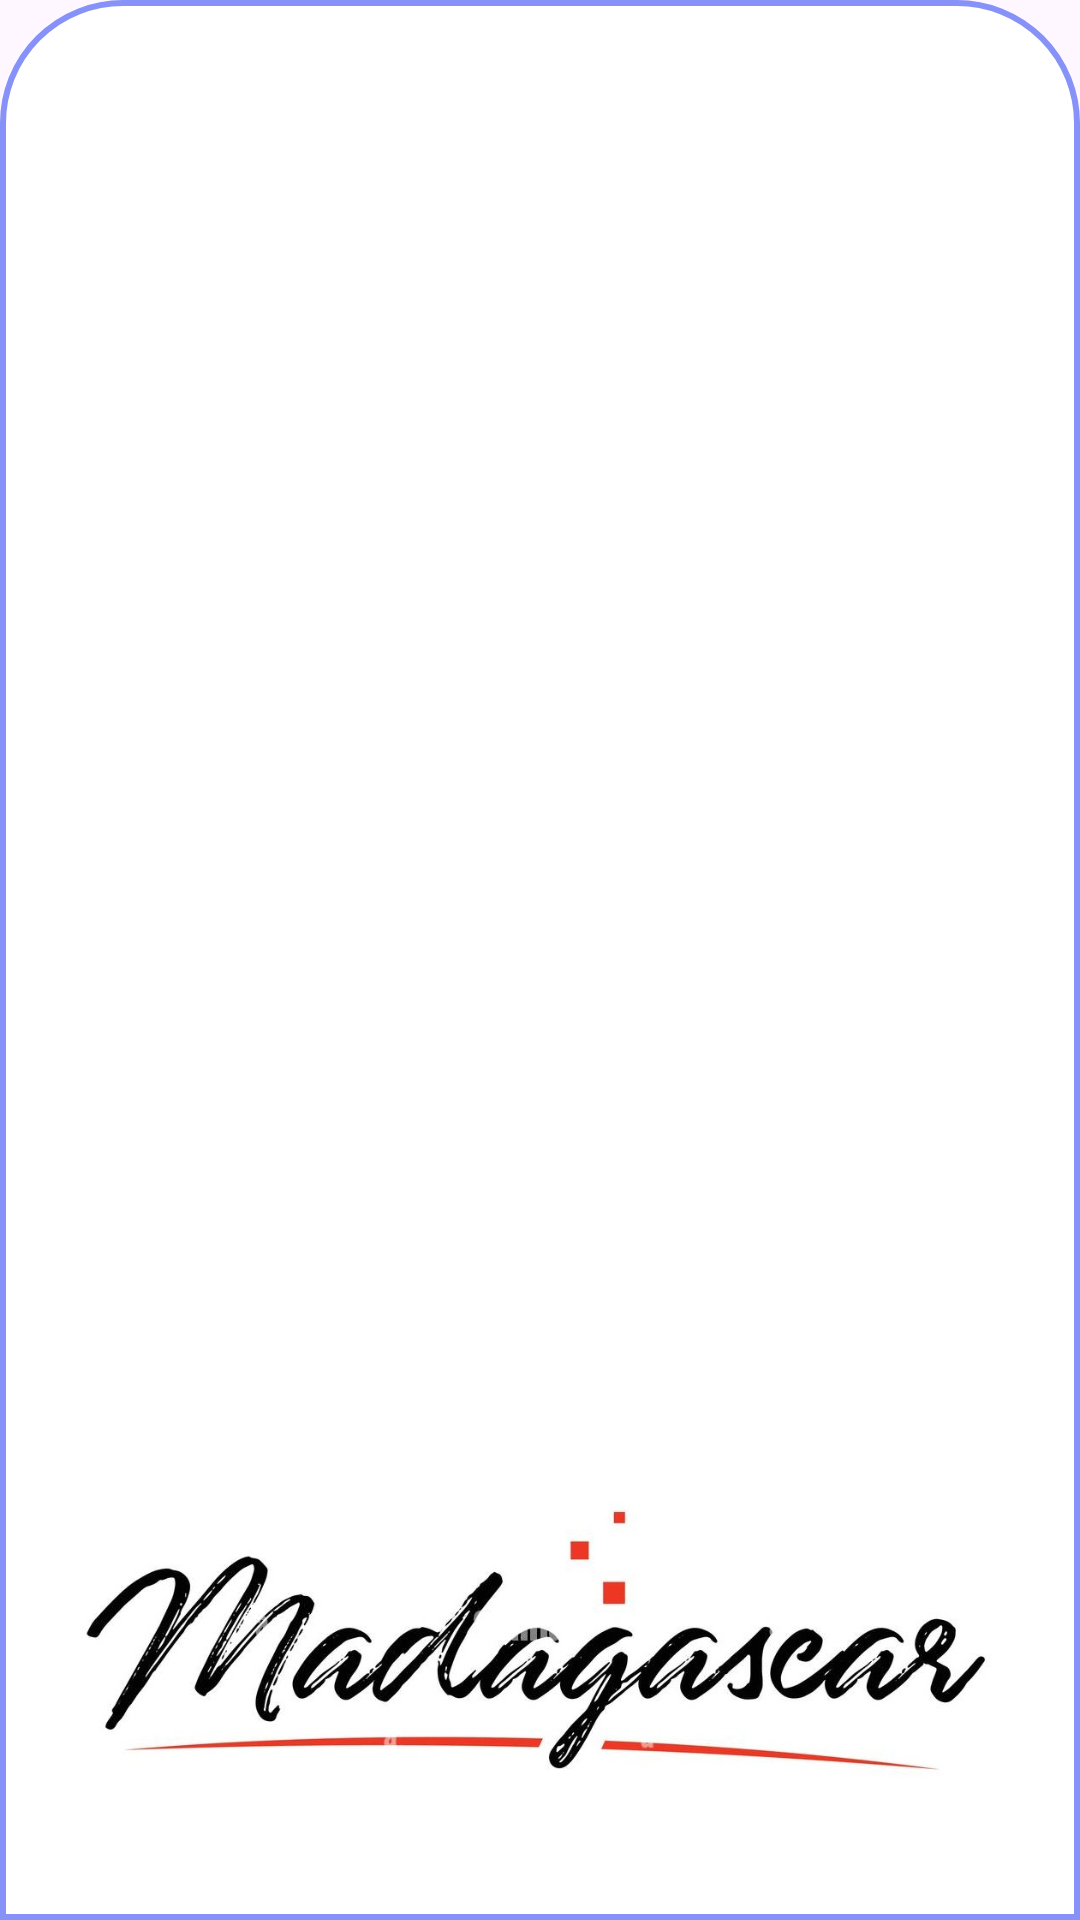

Android layout source for this screen:
<!-- AndroidManifest.xml: application theme DialogAnimation -->
<!-- res/layout/nav_header.xml -->
<?xml version="1.0" encoding="utf-8"?>
<LinearLayout
    xmlns:android="http://schemas.android.com/apk/res/android"
    android:orientation="vertical"
    android:layout_width="match_parent"
    android:layout_height="176dp"
    android:gravity="bottom"
    android:padding="16dp"
    android:background="@drawable/dialogbg"
    android:theme="@style/ThemeOverlay.AppCompat.Dark">

    <ImageView
        android:layout_width="wrap_content"
        android:layout_height="152dp"
        android:src="@drawable/madagascar" />

</LinearLayout>
<!-- resources referenced by this layout -->
<resources>
  <!-- drawable dialogbg (drawable) -->
  <?xml version="1.0" encoding="utf-8"?>
  <shape xmlns:android="http://schemas.android.com/apk/res/android">
  
      <solid
          android:color="@color/white"/>
  
      <corners
          android:topLeftRadius="40dp"
          android:topRightRadius="40dp" />
      <padding
          android:left="10dp"
          android:right="10dp"
          android:top="10dp"
          android:bottom="10dp"/>
  
      <stroke
          android:width="2dp"
          android:color="@color/lavender"/>
  </shape>
  <!-- drawable madagascar: jpg bitmap (drawable, 65588 bytes) -->
  <style name="DialogAnimation" parent="Theme.Material3.DayNight.NoActionBar">
          <item name="android:windowEnterAnimation">@anim/slide_in</item>
          <item name="android:windowExitAnimation">@anim/slide_out</item>
  
              <item name="colorPrimary">@color/purple_color</item>
  
  
  
              <item name="colorSecondary">@color/white</item>
              <item name="colorTertiary">@color/black</item>
  
  
  
              <item name="android:statusBarColor">@color/purple_color</item>
  
  
      </style>
  <color name="white">#FFFFFFFF</color>
  <color name="lavender">#8692f7</color>
  <color name="purple_color">#673AB7</color>
  <color name="black">#FF000000</color>
</resources>
